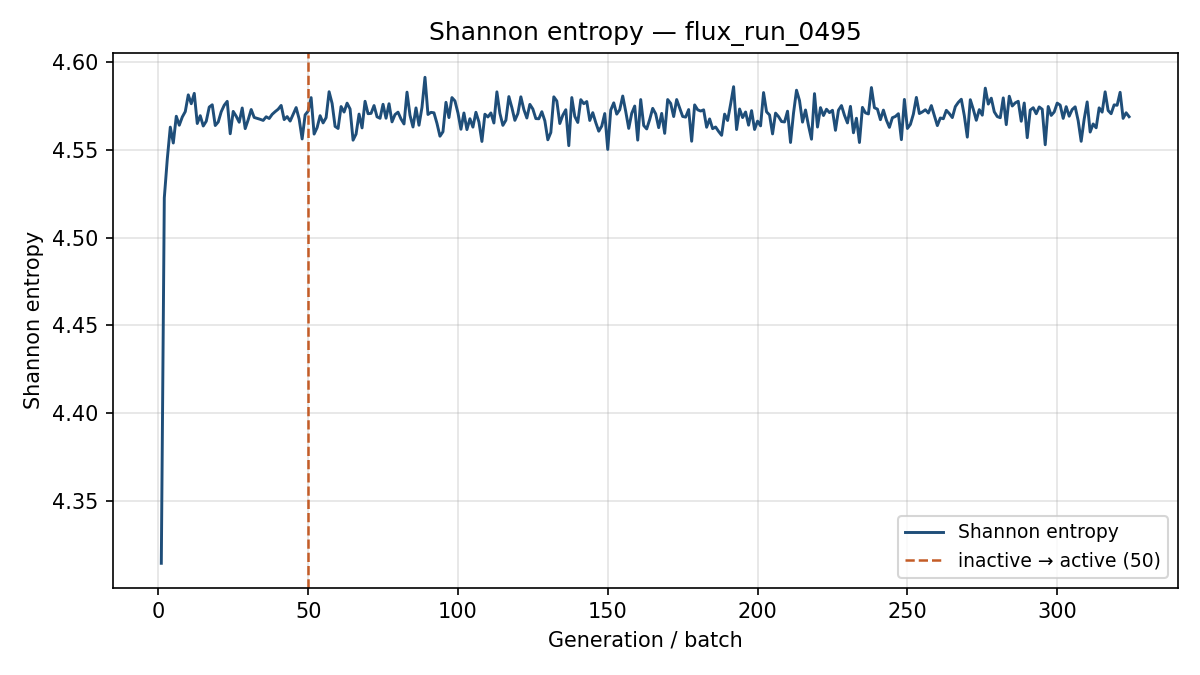

The data file committed next to this chart (first rows):
generation, shannon_entropy, k_generation
1, 4.314, 1.065
2, 4.523, 1.01
3, 4.545, 0.9509
4, 4.563, 0.9427
5, 4.554, 0.9464
6, 4.569, 0.961
7, 4.564, 0.9352
8, 4.569, 0.957
9, 4.572, 0.9499
10, 4.581, 0.937
11, 4.576, 0.9398
12, 4.582, 0.9364
13, 4.565, 0.9377
14, 4.569, 0.9461
15, 4.564, 0.9429
16, 4.566, 0.9373
17, 4.574, 0.9349
18, 4.576, 0.9508
19, 4.564, 0.9433
20, 4.566, 0.9448
21, 4.572, 0.9415
22, 4.575, 0.9532
23, 4.578, 0.9298
24, 4.559, 0.9503
25, 4.572, 0.9372
26, 4.569, 0.9487
27, 4.566, 0.9284
28, 4.574, 0.9571
29, 4.562, 0.9551
30, 4.567, 0.9507
31, 4.573, 0.9325
32, 4.568, 0.9451
33, 4.568, 0.9296
34, 4.567, 0.9369
35, 4.567, 0.9512
36, 4.569, 0.9362
37, 4.568, 0.9491
38, 4.57, 0.9312
39, 4.572, 0.9552
40, 4.573, 0.9512
41, 4.575, 0.9561
42, 4.567, 0.9343
43, 4.569, 0.9444
44, 4.566, 0.9639
45, 4.57, 0.944
46, 4.574, 0.9402
47, 4.568, 0.9385
48, 4.556, 0.9348
49, 4.57, 0.9721
50, 4.572, 0.9537
51, 4.58, 0.948
52, 4.559, 0.9627
53, 4.563, 0.9301
54, 4.569, 0.9489
55, 4.565, 0.9362
56, 4.568, 0.9586
57, 4.583, 0.9632
58, 4.576, 0.927
59, 4.563, 0.9329
60, 4.562, 0.9476
... 264 more rows
